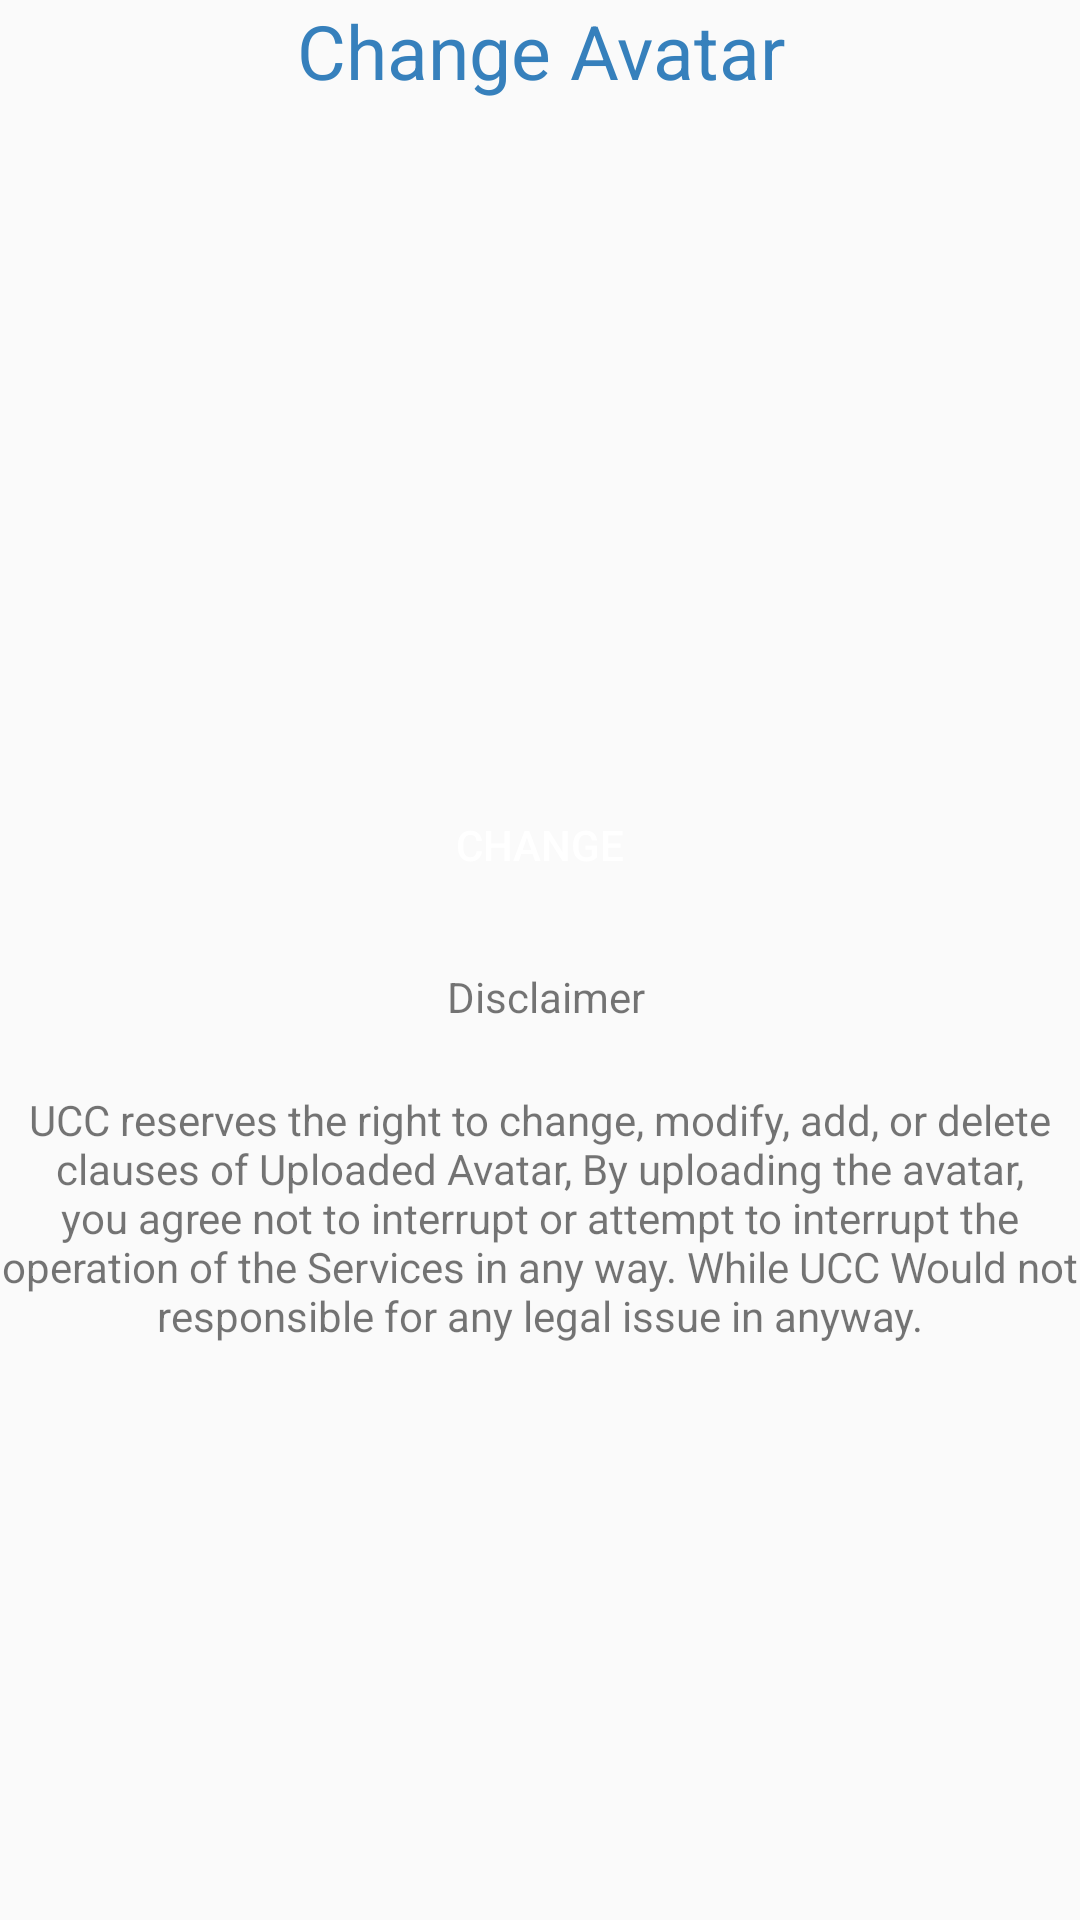

The Android layout XML behind this screen, and the referenced resources:
<!-- AndroidManifest.xml: application theme NoActionBar -->
<!-- res/layout/activity_change_avatar.xml -->
<?xml version="1.0" encoding="utf-8"?>
<LinearLayout xmlns:android="http://schemas.android.com/apk/res/android"
    android:orientation="vertical" android:layout_width="match_parent"
    android:layout_height="match_parent">

    <TextView
        android:id="@+id/textView44"
        android:layout_width="match_parent"
        android:layout_height="wrap_content"
        android:layout_above="@+id/create_group_name"
        android:layout_alignParentStart="true"
        android:layout_marginBottom="15dp"
        android:gravity="center"
        android:text="Change Avatar"
        android:textColor="#3680BC"
        android:textSize="25dp"
        android:textStyle="normal" />

    <RelativeLayout
        android:layout_width="match_parent"
        android:layout_height="match_parent">

        <ImageView
            android:id="@+id/user_avatar"
            android:layout_width="180dp"
            android:layout_height="180dp"
            android:layout_below="@+id/textView15"
            android:layout_centerHorizontal="true"
            android:layout_marginTop="15dp"
            android:src="@mipmap/vim_icon_default_user" />

        <Button
            android:id="@+id/change_avatar"
            android:layout_width="70dp"
            android:layout_height="30dp"
            android:background="@drawable/layout_button"
            android:onClick="change_avatar"
            android:text="Change"
            android:textColor="@color/white"
            android:layout_below="@+id/user_avatar"
            android:layout_centerHorizontal="true"
            android:layout_marginTop="23dp" />

        <TextView
            android:id="@+id/textView42"
            android:layout_width="wrap_content"
            android:layout_height="wrap_content"
            android:layout_alignEnd="@+id/change_avatar"
            android:layout_below="@+id/change_avatar"
            android:layout_marginTop="26dp"
            android:text="Disclaimer" />

        <TextView
            android:id="@+id/textView43"
            android:layout_width="wrap_content"
            android:layout_height="wrap_content"
            android:layout_below="@+id/textView42"
            android:layout_centerHorizontal="true"
            android:layout_marginTop="22dp"
            android:gravity="center"
            android:text="UCC reserves the right to change, modify, add, or delete clauses of Uploaded Avatar, By uploading the avatar,  you agree not to interrupt or attempt to interrupt the operation of the Services in any way. While UCC Would not responsible for any legal issue in anyway."
            android:textAlignment="gravity" />


    </RelativeLayout>
</LinearLayout>
<!-- resources referenced by this layout -->
<resources>
  <color name="white">#ffffffff</color>
  <style name="NoActionBar" parent="Theme.AppCompat.Light.DarkActionBar">
          
          <item name="colorPrimary">@color/colorPrimary</item>
          <item name="colorPrimaryDark">@color/colorPrimaryDark</item>
          <item name="actionBarSize">50.0dip</item>
  
          <item name="colorAccent">@color/colorAccent</item>
          <item name="android:windowActionBar">false</item>
          <item name="android:windowNoTitle">true</item>
  
      </style>
  <color name="colorPrimary">#3F51B5</color>
  <color name="colorPrimaryDark">#303F9F</color>
  <color name="colorAccent">#FF4081</color>
</resources>
